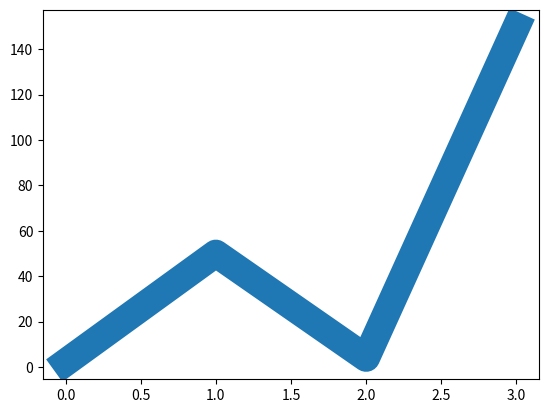

The script that saved this image:
import matplotlib.pyplot as plt
import numpy as np

'''
Plotting with 2-D array 
'''
x_points=np.array([2,150])
y_points=np.array([4,100])

# plt.plot(x_points,y_points)
# plt.show()


'''
Plotting with 1-D array with additional paramenter marker
The keyword argument marker is to emphasize each point with a specified marker:
'''

y_point2=np.array([2,50,4,150])
# plt.plot(y_point2, marker='o')
# plt.show()

'''
You can use the keyword argument linestyle, or shorter ls, to change the style of the plotted line:
  Other linestyle are "solid', 'dashed', 'dashdot', 'dotted'"
'''
# plt.plot(y_point2,marker='o',linestyle='dashed')
# plt.show()

'''
Note :      The line style can be written in a shorter syntax:

            linestyle can be written as ls.

            dotted can be written as :.

            dashed can be written as --.
'''


'''
You can use the keyword argument color or the shorter c to set the color of the line:
'''
# plt.plot(y_point2,marker='o',color='r')
# plt.show()

'''
You can use the keyword argument linewidth or the shorter lw to change the width of the line.
'''
plt.plot(y_point2,marker='o',linewidth=20)
plt.show()